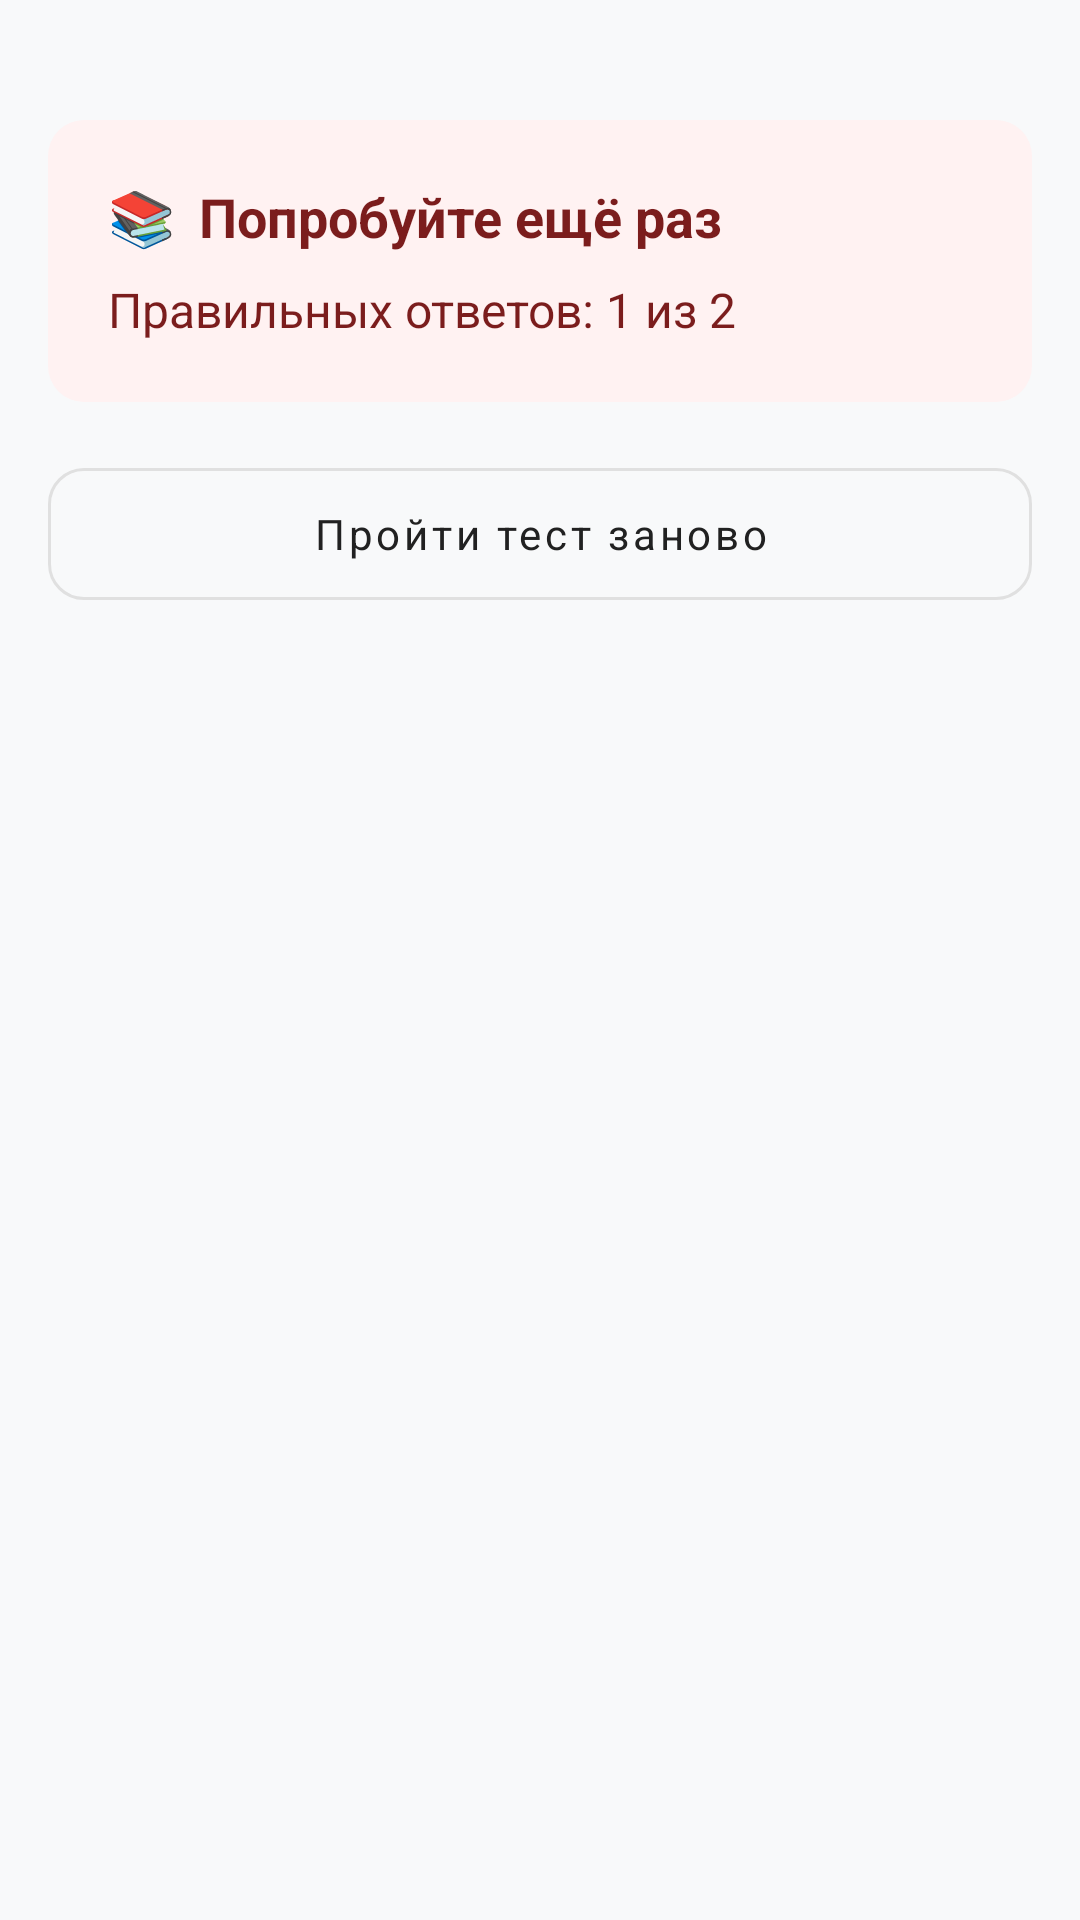

Produce the Android XML layout that renders to this screen, including the resource entries it uses.
<!-- AndroidManifest.xml: application theme Base.AppTheme -->
<!-- res/layout/fragment_test_result.xml -->
<?xml version="1.0" encoding="utf-8"?>
<androidx.core.widget.NestedScrollView xmlns:android="http://schemas.android.com/apk/res/android"
    xmlns:app="http://schemas.android.com/apk/res-auto"
    android:layout_width="match_parent"
    android:layout_height="match_parent"
    android:background="@color/AppBackgroundColor"
    android:fillViewport="true">

    <androidx.constraintlayout.widget.ConstraintLayout
        android:layout_width="match_parent"
        android:layout_height="wrap_content"
        android:padding="16dp">

        <androidx.recyclerview.widget.RecyclerView
            android:id="@+id/resultsList"
            android:layout_width="match_parent"
            android:layout_height="wrap_content"
            app:layout_constraintTop_toTopOf="parent" />

        
        <LinearLayout
            android:id="@+id/llFinalResultCard"
            android:layout_width="match_parent"
            android:layout_height="wrap_content"
            android:layout_marginTop="24dp"
            android:background="@drawable/bg_result_summary"
            android:orientation="vertical"
            android:padding="20dp"
            app:layout_constraintTop_toBottomOf="@id/resultsList">

            <LinearLayout
                android:layout_width="wrap_content"
                android:layout_height="wrap_content"
                android:gravity="center_vertical"
                android:orientation="horizontal">

                <TextView
                    android:layout_width="wrap_content"
                    android:layout_height="wrap_content"
                    android:text="📚"
                    android:textSize="18sp" />

                <TextView
                    android:id="@+id/tvResultStatus"
                    android:layout_width="wrap_content"
                    android:layout_height="wrap_content"
                    android:layout_marginStart="8dp"
                    android:text="Попробуйте ещё раз"
                    android:textColor="#7B1D1D"
                    android:textSize="18sp"
                    android:textStyle="bold" />
            </LinearLayout>

            <TextView
                android:id="@+id/tvCorrectAnswersCount"
                android:layout_width="wrap_content"
                android:layout_height="wrap_content"
                android:layout_marginTop="8dp"
                android:text="Правильных ответов: 1 из 2"
                android:textColor="#7B1D1D"
                android:textSize="16sp" />
        </LinearLayout>

        <com.google.android.material.button.MaterialButton
            android:id="@+id/btnRetryTest"
            style="@style/Widget.MaterialComponents.Button.OutlinedButton"
            android:layout_width="match_parent"
            android:layout_height="56dp"
            android:layout_marginTop="16dp"
            android:text="Пройти тест заново"
            android:textAllCaps="false"
            android:textColor="@color/OnboardingPrimaryTextColor"
            app:cornerRadius="12dp"
            app:layout_constraintTop_toBottomOf="@id/llFinalResultCard"
            app:strokeColor="#E0E0E0" />

    </androidx.constraintlayout.widget.ConstraintLayout>
</androidx.core.widget.NestedScrollView>
<!-- resources referenced by this layout -->
<resources>
  <color name="AppBackgroundColor">#F8F9FA</color>
  <color name="OnboardingPrimaryTextColor">#212121</color>
  <!-- drawable bg_result_summary (drawable) -->
  <?xml version="1.0" encoding="utf-8"?>
  <shape xmlns:android="http://schemas.android.com/apk/res/android">
      <solid android:color="#FFF2F2" />
      <corners android:radius="12dp" />
  </shape>
  <style name="Base.AppTheme" parent="Theme.Material3.DayNight.NoActionBar">
          <item name="colorPrimary">@color/MainColor</item>
          <item name="colorPrimaryVariant">@color/SecondaryColor</item>
          <item name="colorOnPrimary">@android:color/white</item>
          
          <item name="android:fontFamily">sans-serif</item>
      </style>
  <color name="MainColor">#57A4FF</color>
  <color name="SecondaryColor">#656565</color>
</resources>
